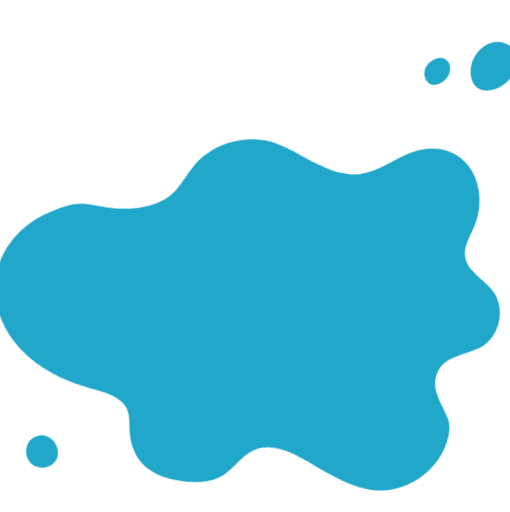
t = 0.00 s
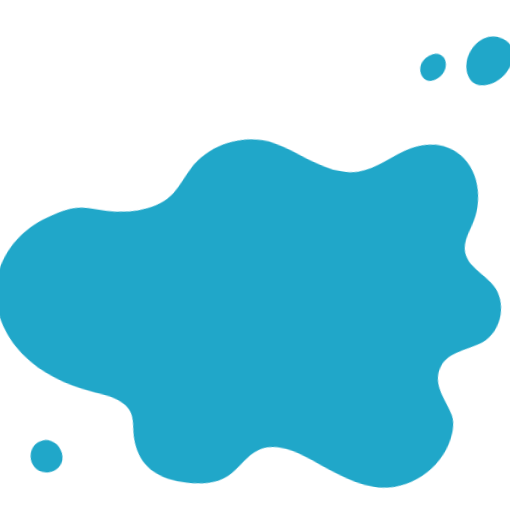
t = 0.38 s
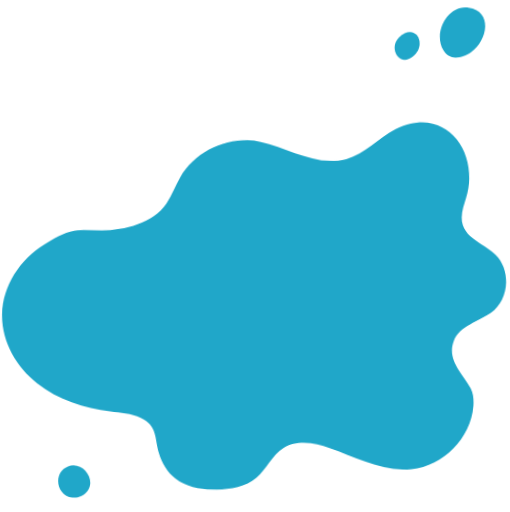
t = 1.13 s
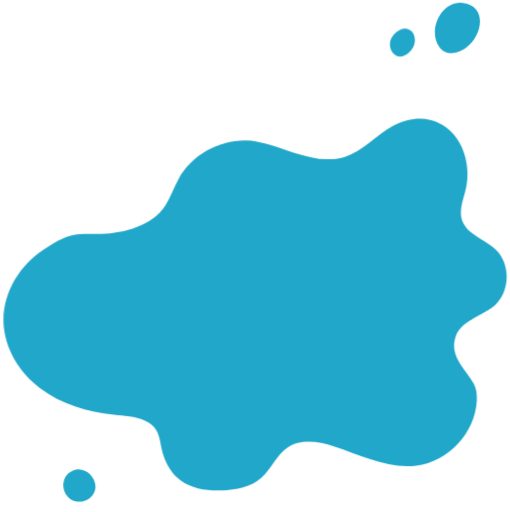
t = 1.50 s
t = 1.88 s: frame unchanged from t = 1.13 s, image omitted
t = 2.63 s: frame unchanged from t = 0.38 s, image omitted

The animated SVG that drew these frames (rendered in a browser with its animation timeline set to each time). Animation: 1 SMIL element (animateMotion=1), 1 CSS @keyframes rule; one cycle of 3.00 s, repeats indefinitely.

<?xml version="1.0" encoding="utf-8"?>
<!-- Generator: Adobe Illustrator 23.0.4, SVG Export Plug-In . SVG Version: 6.00 Build 0)  -->
<svg version="1.1" xmlns="http://www.w3.org/2000/svg" xmlns:xlink="http://www.w3.org/1999/xlink" x="0px" y="0px"
	 viewBox="0 0 306.63 307.77" style="enable-background:new 0 0 306.63 307.77;" xml:space="preserve">
<style type="text/css">
	.st0{fill:#FFFFFF;}
	.st1{fill:#5DABC4;}
	.st2{fill:#80D2E0;}
	.st3{fill:#F2616E;}
	.st4{opacity:0.21;fill:#C63449;}
	.st5{opacity:0.44;fill:#C63449;}
	.st6{fill:#E3EEB6;}
	.st7{fill:#4E7F62;}
	.st8{fill:#FB8593;}
	.st9{fill:#5E1214;}
	.st10{fill:#852222;}
	.st11{fill:#FFB459;}
	.st12{fill:#FFE171;}
	.st13{fill:#FFFFFB;}
	.st14{fill:#BAEABA;}
	.st15{fill:#FFAC36;}
	.st16{fill:#FFF595;}
	.st17{fill:#FD9230;}
	.st18{fill:#FF722A;}
	.st19{opacity:0.63;fill:#FFFFFB;}
	.st20{fill:#3A7D8E;}
	.st21{opacity:0.23;fill:#FFFFFB;}
	.st22{fill:#7FBD4F;}
	.st23{fill:#A9DC5D;}
	.st24{fill:#FFF1B0;}
	.st25{fill:#63573C;}
	.st26{fill:#DBC99B;}
	.st27{fill:#E9EBE1;}
	.st28{opacity:0.49;fill:#7F7F7F;}
	.st29{fill:#46633C;}
	.st30{fill:#E35272;}
	.st31{fill:#439C84;}
	.st32{fill:#326260;}
	.st33{fill:#2E3C47;}
	.st34{fill:#6EC2A5;}
	.st35{fill:#FF6B79;}
	.st36{fill:#FFE66B;}
	.st37{fill:#E39246;}
	.st38{fill:#F5E7DA;}
	.st39{fill:#20A7C9;
  animation: morphing 3s ease-in-out infinite;
    transform-origin: 50% 50%;}
	.st40{fill:#A5B7C6;}
  #ball{

  }
  @keyframes morphing {
   0%{
              transform : rotate(10deg);
        }
    50%{
      transform : rotate(0deg);
    }
    100% {

      transform : rotate(10deg);
    }
}
</style>
<g id="background">
	<rect x="1559.51" class="st0" width="500" height="500"/>
</g>
<g id="Objects">
	<path class="st1" d="M1911.6,112.34c-14.93,4.39-35.12-2.47-49.27-2.16c-13.09,0.29-26.5,4.7-35.56,14.15
		c-4.26,4.43-7.44,9.84-9.58,15.6c-4.83,13.01-3.84,28.81,5.18,39.35c11.27,13.17,30.61,14.69,47.09,20.06
		c12.21,3.97,23.57,10.52,33.12,19.09c4.56,4.09,8.79,8.69,14.2,11.56c7.55,4,16.81,4.14,24.89,1.35
		c8.08-2.8,15.02-8.32,20.47-14.91c8.23-9.96,13.52-22.58,23.84-30.35c5.94-4.47,13.63-7.48,16.8-14.19
		c1.17-2.48,1.59-5.27,1.52-8.01c-0.31-12.17-9.52-21.93-16.64-31.82c-6.17-8.58-11.07-18.08-14.49-28.08
		c-3.23-9.44-5.5-19.92-12.96-26.55c-12.04-10.7-21.03,6.05-26.24,14.68c-3.64,6.04-8.35,11.43-13.84,15.86
		C1917.58,110.03,1914.7,111.43,1911.6,112.34z"/>
	<path class="st2" d="M2001.82,130.12c-3.14-1.92-6.16-3.88-7.33-7.25c-1.2-3.47,0.07-7.24,1.06-10.77
		c5.11-18.16-9.29-36.08-28.07-26.12c-6.68,3.54-11.75,10.03-19.01,12.13c-11.49,3.32-22.66-3.82-33.57-5.95
		c-11.98-2.34-25.12,3.78-31.05,14.44c-1.89,3.41-3.1,7.18-5.2,10.47c-5.01,7.84-16.08,10.72-24.95,11.04
		c-3.59,0.13-7.23-0.34-10.76,0.35c-4.27,0.83-8.02,3.28-11.64,5.67c-9.39,6.2-15.96,16.53-15.77,28.12
		c0.16,10.29,6.13,19.95,14.36,26.13c8.23,6.18,18.48,9.2,28.71,10.29c4.03,0.43,8.19,0.6,11.9,2.24c6.7,2.95,5.59,7.81,7.42,13.54
		c1.23,3.86,3.48,7.46,6.74,9.87c4.52,3.34,10.46,4.07,16.07,3.88c5.52-0.19,11.33-1.3,15.46-4.97c3.91-3.48,5.9-8.9,10.27-11.78
		c5.2-3.44,12.12-2.27,18.05-0.36c10.57,3.41,21.11,8.86,32.14,7.51c12.38-1.52,22.86-12.71,23.57-25.17
		c0.13-2.37-0.07-4.84-1.23-6.91c-3.23-5.8-9.69-10.64-6.98-18.36c2.04-5.81,9.74-7.92,14.27-11.3c6.97-5.19,7.57-16.94,1.16-22.81
		C2005.8,132.5,2003.78,131.32,2001.82,130.12z"/>
	<g>

			<text transform="matrix(1 0 0 1 1881.1932 136.9844)" class="st0" style="font-family:'AntipastoPro-DemiBold'; font-size:23.7508px;">SUMMER</text>
		<text transform="matrix(1 0 0 1 1880.9247 174.6895)" class="st0" style="font-family:'Launica'; font-size:43.6274px;">SALE</text>
	</g>
	<path class="st2" d="M1890.87,91.48c0.33,0.5,0.73,0.95,1.24,1.27c1.67,1.02,3.86,0.2,5.46-0.92c3.73-2.62,5.36-10.01-0.85-10.79
		C1891.55,80.39,1888.25,87.51,1890.87,91.48z"/>
	<path class="st2" d="M1883.49,93.2c3.67-3.09,0.4-8.4-3.4-4.61C1877.44,91.24,1880.29,95.91,1883.49,93.2z"/>
	<path class="st2" d="M1818.46,194.59c1.92,0.18,3.91-0.72,4.99-2.31c2.78-4.1-2.09-9.74-6.57-7.88
		C1811.91,186.46,1813.13,194.1,1818.46,194.59z"/>
	<g>
		<g>
			<path class="st3" d="M1812.95,212.27l41.19-61.28c2.77-4.12,8.82-4.12,11.59,0l41.19,61.28c0.7,1.04,0.36,2.44-0.73,3.06
				c-13.53,7.63-29.35,12.01-46.26,12.01c-16.91,0-32.74-4.38-46.26-12.01C1812.59,214.71,1812.25,213.3,1812.95,212.27z"/>
			<path class="st4" d="M1894.52,204.2l-33.6-49.99c-0.29-0.43-0.7-0.52-0.98-0.52c-0.29,0-0.69,0.09-0.98,0.52l-33.6,49.98
				c-0.58,0.87-0.22,2.05,0.75,2.45c10.6,4.35,22.13,6.63,33.84,6.63c11.71,0,23.22-2.27,33.83-6.62
				C1894.74,206.26,1895.1,205.07,1894.52,204.2z"/>
			<path class="st5" d="M1906.93,212.27l-41.19-61.28c-1-1.48-2.42-2.42-3.96-2.84l23.29,52.16c0.51,1.14-0.06,2.47-1.24,2.89
				c-14.63,5.2-30.97,6.81-47.63,3.92c-5.82-1.01-11.42-2.54-16.76-4.5l-6.49,9.65c-0.7,1.04-0.36,2.44,0.73,3.06
				c13.53,7.63,29.35,12.01,46.26,12.01c16.91,0,32.74-4.38,46.26-12.01C1907.29,214.71,1907.62,213.3,1906.93,212.27z"/>
			<path class="st6" d="M1902.95,206.36c-12.79,6.55-27.44,10.27-43.02,10.27s-30.23-3.72-43.02-10.27l-3.97,5.91
				c-0.7,1.04-0.36,2.44,0.73,3.06c13.53,7.63,29.35,12.01,46.26,12.01c16.91,0,32.74-4.38,46.26-12.01
				c1.09-0.61,1.42-2.02,0.73-3.06L1902.95,206.36z"/>
			<path class="st7" d="M1905.93,210.79c-13.47,7.53-29.2,11.86-46,11.86s-32.53-4.33-46-11.86l-0.99,1.48
				c-0.7,1.04-0.36,2.44,0.73,3.06c13.53,7.63,29.35,12.01,46.26,12.01c16.91,0,32.74-4.38,46.26-12.01
				c1.09-0.61,1.42-2.02,0.73-3.06L1905.93,210.79z"/>
		</g>
		<g>
			<path class="st8" d="M1860.41,169.28c-0.13-0.25-0.49-0.25-0.62,0c-0.9,1.78-3.22,6.98,0.31,6.98S1861.31,171.05,1860.41,169.28z
				"/>
			<path class="st9" d="M1860.38,169.26c-0.12-0.23-0.44-0.23-0.56,0c-0.81,1.6-2.89,6.27,0.28,6.27S1861.19,170.85,1860.38,169.26z
				"/>
			<path class="st10" d="M1860.1,170.51c0.01-0.12-0.07-0.14-0.13-0.04c-0.42,0.71-1.6,2.79-0.84,3.02
				C1859.89,173.72,1860.07,171.33,1860.1,170.51z"/>
		</g>
		<g>
			<path class="st8" d="M1860.41,198.28c-0.13-0.25-0.49-0.25-0.62,0c-0.9,1.78-3.22,6.98,0.31,6.98S1861.31,200.06,1860.41,198.28z
				"/>
			<path class="st9" d="M1860.38,198.26c-0.12-0.23-0.44-0.23-0.56,0c-0.81,1.6-2.89,6.27,0.28,6.27S1861.19,199.86,1860.38,198.26z
				"/>
			<path class="st10" d="M1860.1,199.51c0.01-0.12-0.07-0.14-0.13-0.04c-0.42,0.71-1.6,2.79-0.84,3.02
				C1859.89,202.72,1860.07,200.33,1860.1,199.51z"/>
		</g>
		<g>
			<path class="st8" d="M1853.79,181.25c-0.04-0.28-0.38-0.4-0.59-0.2c-1.42,1.4-5.29,5.58-1.95,6.71
				C1854.6,188.89,1854.07,183.22,1853.79,181.25z"/>
			<path class="st9" d="M1853.77,181.22c-0.04-0.25-0.34-0.36-0.53-0.18c-1.28,1.26-4.75,5.01-1.75,6.03
				C1854.49,188.09,1854.02,182.99,1853.77,181.22z"/>
			<path class="st10" d="M1853.1,182.31c0.04-0.11-0.02-0.16-0.11-0.08c-0.63,0.53-2.41,2.13-1.76,2.59
				C1851.87,185.29,1852.8,183.08,1853.1,182.31z"/>
		</g>
		<g>
			<path class="st8" d="M1845.51,194.91c-0.04-0.28-0.38-0.4-0.59-0.2c-1.42,1.4-5.29,5.58-1.95,6.71
				C1846.32,202.55,1845.79,196.88,1845.51,194.91z"/>
			<path class="st9" d="M1845.49,194.88c-0.04-0.25-0.34-0.36-0.53-0.18c-1.28,1.26-4.75,5.01-1.75,6.03
				C1846.21,201.75,1845.74,196.65,1845.49,194.88z"/>
			<path class="st10" d="M1844.82,195.97c0.04-0.11-0.02-0.16-0.11-0.08c-0.63,0.53-2.41,2.13-1.76,2.59
				C1843.59,198.95,1844.52,196.74,1844.82,195.97z"/>
		</g>
		<g>
			<path class="st8" d="M1866.99,181.1c-0.22-0.18-0.55-0.03-0.56,0.25c-0.09,1.99-0.09,7.68,3.13,6.25
				C1872.78,186.16,1868.54,182.36,1866.99,181.1z"/>
			<path class="st9" d="M1866.96,181.1c-0.2-0.16-0.5-0.03-0.51,0.23c-0.08,1.79-0.08,6.91,2.81,5.61
				C1872.16,185.64,1868.35,182.23,1866.96,181.1z"/>
			<path class="st10" d="M1867.21,182.35c-0.04-0.11-0.12-0.1-0.14,0.02c-0.1,0.82-0.32,3.2,0.47,3.1
				C1868.33,185.37,1867.52,183.12,1867.21,182.35z"/>
		</g>
		<g>
			<path class="st8" d="M1875.68,196.08c-0.22-0.18-0.55-0.03-0.56,0.25c-0.09,1.99-0.09,7.68,3.13,6.25
				C1881.46,201.14,1877.22,197.34,1875.68,196.08z"/>
			<path class="st9" d="M1875.64,196.08c-0.2-0.16-0.5-0.03-0.51,0.23c-0.08,1.79-0.08,6.91,2.81,5.61
				C1880.84,200.62,1877.03,197.21,1875.64,196.08z"/>
			<path class="st10" d="M1875.9,197.33c-0.04-0.11-0.12-0.1-0.14,0.02c-0.1,0.82-0.32,3.2,0.47,3.1
				C1877.02,200.35,1876.2,198.1,1875.9,197.33z"/>
		</g>
	</g>
	<g>

			<text transform="matrix(1 0 0 1 1913.0389 189.3174)" class="st0" style="font-family:'AntipastoPro-DemiBold'; font-size:13.4101px;">UP TO</text>

			<text transform="matrix(1 0 0 1 1914.3143 197.48)" class="st0" style="font-family:'AntipastoPro-DemiBold'; font-size:8.6655px;">50% OFF</text>
	</g>
	<g>
		<path class="st11" d="M1668.07,95.91c-0.36,7.48,2.08,15.75-1.94,22.07c-4.54,7.14-11.7,1.76-18.52,2.04
			c-7.72,0.31-15.66,2.32-22.11,6.7c-7.06,4.79-10.55,14.4-12.24,22.57c-3.71,17.9,0.94,37.42,9.7,53.19
			c11.5,20.71,35.53,32.36,57.51,20.71c2.84-1.51,5.52-3.32,8.47-4.61c11.24-4.91,24.41-0.07,36.13-0.89
			c13.98-0.99,27.07-0.97,39.55-8.49c17.42-10.5,26.45-35.9,14.31-53.28c-5.38-7.7-12.39-14.48-15.76-23.25
			c-4.73-12.34-1.47-26.59-5.92-39.03c-4.63-12.94-17.33-21.94-30.82-24.55c-17.05-3.31-50.61,1.95-57.36,21.27
			C1668.44,92.12,1668.16,93.99,1668.07,95.91z"/>
		<path class="st12" d="M1664.99,90.01c-13.92,0.52-27.87,5.02-38.63,13.86c-6.04,4.96-11.09,11.4-13.25,18.91
			c-3.56,12.36,1.11,25.59,7.19,36.93c12.53,23.37,31.46,43.27,54.17,56.96c3.37,2.03,6.86,3.94,10.62,5.11
			c5.19,1.6,10.71,1.72,16.14,1.83c6.96,0.14,14.02,0.26,20.77-1.44c6.34-1.6,12.18-4.76,17.69-8.28
			c16.52-10.55,31.17-25.18,37.89-43.59c6.73-18.41,4.22-40.88-9.41-54.97c-7.24-7.49-17-12.16-27.06-14.87
			c-11.78-3.17-23.58-3.27-35.58-4.42C1691.73,94.71,1679.1,89.48,1664.99,90.01z"/>
		<path class="st12" d="M1666.49,81.27c2.98-1.99,4.36-6.08,3.19-9.47c-0.2-0.59-0.48-1.16-0.87-1.64
			c-1.19-1.46-3.25-1.89-5.12-1.77C1649.66,69.3,1654.67,89.14,1666.49,81.27z"/>
		<g>
			<path class="st13" d="M1659.91,135.71l-36.24,9.31l24.88,76.97l0.01,0c0,0-0.01,0.01-0.01,0.01c0,0,13.57,5.59,26.67-6.85
				c0,0-0.01,0-0.01,0l0.01,0L1659.91,135.71z"/>
			<path class="st14" d="M1658.2,140.51l14.2,73.71c-1.24,1.08-2.52,2.03-3.84,2.85c-1.79,1.11-3.66,1.97-5.58,2.57
				c-0.38,0.12-0.76,0.23-1.14,0.33c-3.13,0.8-5.94,0.81-8.09,0.58l3.55-3.46l-7.05,1.81l-22.68-70.2
				c4.37,1.58,12.52,3.28,21.3-1.08c1.78-0.89,3.59-2.03,5.4-3.47C1655.59,143.09,1656.9,141.89,1658.2,140.51z"/>
			<path class="st15" d="M1662.11,160.76l0.05,0.25l2.22,11.51l3.69,19.14l4.35,22.55c-3.26,2.84-6.81,4.77-10.57,5.74
				c-1.45,0.37-2.99,0.63-4.45,0.78c-1.26,0.13-2.53,0.03-3.74-0.29c-1.21-0.31-2.37-0.84-3.4-1.56l-6.7-20.73l-6.01-18.62
				l-3.63-11.23l-0.1-0.3C1644.68,156.44,1660.05,160.19,1662.11,160.76z"/>
			<path class="st13" d="M1623.66,145.02c0,0,19.49,11.52,36.24-9.31C1659.91,135.71,1637.72,126.35,1623.66,145.02z"/>
			<path class="st14" d="M1642.65,145.98c-7.03,1.8-13.28-0.12-16.42-1.45c3.65-4.12,8.22-6.94,13.57-8.31
				c7.17-1.84,13.87-0.6,17.3,0.35C1652.64,141.52,1647.82,144.65,1642.65,145.98C1642.65,145.98,1642.65,145.98,1642.65,145.98z"/>
			<path class="st16" d="M1662.11,160.76l0.05,0.25c-12.71,12.8-26.17,8.13-28.24,7.3l-0.1-0.3
				C1644.68,156.44,1660.05,160.19,1662.11,160.76z"/>
			<path class="st17" d="M1664.37,172.52l3.69,19.14l4.35,22.55c-3.26,2.84-6.81,4.77-10.57,5.74c-1.45,0.37-2.99,0.63-4.45,0.78
				c-1.26,0.13-2.53,0.03-3.74-0.29c-1.21-0.31-2.37-0.84-3.4-1.56l-6.7-20.73l-6.01-18.62
				C1641.13,180.75,1652.98,183.51,1664.37,172.52z"/>
			<path class="st18" d="M1668.06,191.67l4.35,22.55c-3.26,2.84-6.81,4.77-10.57,5.74c-1.45,0.37-2.99,0.63-4.45,0.78
				c-0.58,0.06-1.15,0.07-1.72,0.04c-0.68-0.04-1.36-0.15-2.01-0.32c-0.41-0.11-0.81-0.24-1.21-0.39c-0.77-0.3-1.5-0.69-2.19-1.17
				l-6.7-20.73c1.76,0.47,4.38,0.93,7.51,0.79c1.05-0.04,2.17-0.16,3.33-0.37C1658.57,197.83,1663.33,195.89,1668.06,191.67z"/>
			<path class="st19" d="M1654.28,144.14l14.28,72.92c-1.79,1.11-3.66,1.97-5.58,2.57l-14.11-72.02
				C1650.66,146.72,1652.47,145.58,1654.28,144.14z"/>
			<path class="st20" d="M1666.86,108.87l-16.9,12.33l0.71,12.34l0.11,1.88l0.38,6.52l3.25,56.63l1.27,22.19
				c-0.68-0.04-1.36-0.15-2.01-0.32c-0.41-0.11-0.81-0.24-1.21-0.39c-0.34-3.99-0.84-11.68-1.38-21.11
				c-0.97-16.57-2.11-38.51-2.95-55.12c-0.15-3.06-0.3-5.93-0.43-8.55c-0.03-0.65-0.06-1.29-0.1-1.91
				c-0.42-8.32-0.68-13.72-0.68-13.72l18.26-12.85L1666.86,108.87z"/>
			<path class="st21" d="M1651.06,198.95c0.54,9.43,1.04,17.12,1.38,21.11c0.4,0.16,0.8,0.29,1.21,0.39
				c0.66,0.17,1.33,0.28,2.01,0.32l-1.27-22.19l-3.25-56.63c-0.99,0.72-2.01,1.34-3.04,1.89
				C1648.95,160.44,1650.09,182.38,1651.06,198.95z"/>
		</g>
		<path class="st12" d="M1675.81,229.15c-5.89,3.54-7,10.67,0.52,9.85c2.02-0.22,4.14-1,6.13-1.96c2.65-1.28,5.35-3.11,6.3-5.22
			C1692.2,224.12,1682.43,225.17,1675.81,229.15z"/>
		<g>
			<g>

					<text transform="matrix(1 0 0 1 1678.8251 137.7612)" class="st0" style="font-family:'AntipastoPro-DemiBold'; font-size:20.2554px;">SUMMER</text>
				<text transform="matrix(1 0 0 1 1678.5966 169.9175)" class="st0" style="font-family:'Launica'; font-size:37.2068px;">SALE</text>
			</g>
			<g>

					<text transform="matrix(1 0 0 1 1692.6576 189.2314)" class="st0" style="font-family:'AntipastoPro-DemiBold'; font-size:18.9613px;">UP TO</text>

					<text transform="matrix(1 0 0 1 1694.4628 200.7725)" class="st0" style="font-family:'AntipastoPro-DemiBold'; font-size:12.2526px;">50% OFF</text>
			</g>
		</g>
	</g>
	<g>
		<path class="st22" d="M1617.56,397.12c2.87,12.67,10.8,23.13,22.87,29.26c11.96,6.07,26.25,6.91,39.2,3.41
			c15.93-4.3,29.86-14.76,46.1-17.7c11.31-2.05,23.65-0.46,33.68-6.07c5.63-3.15,9.88-8.27,13.75-13.43
			c2.71-3.62,5.33-7.37,6.95-11.58c4.4-11.41,0.76-24.69-6.42-34.59c-5.54-7.64-12.94-13.64-20.61-19.03
			c-6.53-4.59-9.8-11.43-15.89-16.71c-12.8-11.11-29.93-16.62-46.79-16.05c-22.23,0.75-38.83,11.92-54.51,26.55
			c-5.81,5.42-8.84,14.83-11.45,22.11c-5.65,15.76-9.74,32.54-7.69,49.15C1616.94,394.03,1617.21,395.59,1617.56,397.12z"/>
		<path class="st23" d="M1787.83,358.43c2.58-11.37,1.51-23.77-2.21-34.63c-5.94-17.35-24.87-32.26-42.01-31.67
			c-9.21,0.32-18.32,3.6-25.92,9.33c-4.89,3.69-9.16,8.37-14.31,11.6c-24.47,15.36-64.41-7.82-84.51,16.69
			c-9.46,11.54-11.12,32.33-6.11,45.7c3.01,8.04,8.08,15.2,13.95,21.46c3.82,4.07,8.08,7.85,13.14,10.21
			c7.73,3.6,16.59,3.57,24.92,5.41c14.88,3.3,28.4,12.29,44,12.26c13.26-0.02,26.63-5.76,35.2-16c4.91-5.87,8.56-13.34,15.02-17.75
			c3.31-2.26,7.01-2.49,10.33-4.76c3.55-2.43,6.75-5.41,9.46-8.75C1783.31,371.94,1786.25,365.37,1787.83,358.43z"/>
		<path class="st23" d="M1711.97,283.6c-0.18,2.11,0.58,4.68,2.07,6.03c2.04,1.84,4.78,2.71,7.41,2.42
			c2.54-0.28,4.53-2.49,6.95-3.38c1.84-0.68,3.84-0.64,5.71-1.2c1.87-0.56,3.77-2.04,3.94-4.16c0.11-1.31-0.47-2.57-1.18-3.63
			c-2.01-2.99-5.2-4.9-8.54-5.48c-3.34-0.59-6.8,0.08-9.91,1.55C1715.33,277.21,1712.29,279.91,1711.97,283.6z"/>
		<g>
			<g>

					<text transform="matrix(1 0 0 1 1662.0682 344.2783)" class="st0" style="font-family:'AntipastoPro-DemiBold'; font-size:23.1954px;">SUMMER</text>
				<text transform="matrix(1 0 0 1 1661.807 381.1016)" class="st0" style="font-family:'Launica'; font-size:42.6072px;">SALE</text>
			</g>
			<g>

					<text transform="matrix(1 0 0 1 1690.1327 398.0342)" class="st0" style="font-family:'AntipastoPro-DemiBold'; font-size:15.0305px;">UP TO</text>

					<text transform="matrix(1 0 0 1 1691.5634 407.1816)" class="st0" style="font-family:'AntipastoPro-DemiBold'; font-size:9.7126px;">50% OFF</text>
			</g>
		</g>
		<g>
			<path class="st24" d="M1608.18,386.37c0,0,0.03-2.75,1.1-4.5l12.23-10.28c1.92-1.62,4.31-2.64,6.85-2.97
				c2.79-0.36,6.66-0.69,10.54-0.49c7.32,0.38,9.54-0.04,12.14,2.75c2.49,2.67,13.89,14.12,13.89,14.12l-15.01,25.12l-29.67,0.53
				l-10.37-16.03L1608.18,386.37z"/>
			<path class="st25" d="M1660.29,413.18c-4.69,8.9-13.8,14.28-23.54,14.28h-1.95c-7.64,0-14.92-3.41-20.01-9.37
				c-0.03-0.03-0.05-0.07-0.08-0.1c-1.39-1.63-2.55-3.21-3.5-4.79c-0.22-0.37-0.43-0.73-0.63-1.1c-0.11-0.21-0.23-0.43-0.34-0.64
				c-0.12-0.22-0.22-0.43-0.32-0.65c-0.07-0.14-0.14-0.29-0.21-0.44c-0.23-0.5-0.44-1-0.62-1.5c-0.09-0.22-0.17-0.43-0.24-0.65
				c-0.55-1.53-0.93-3.08-1.2-4.68c-0.03-0.17-0.06-0.35-0.09-0.53c-0.07-0.52-0.14-1.04-0.19-1.57c-0.02-0.11-0.03-0.22-0.03-0.33
				c-0.34-3.39-0.25-7.09-0.01-11.35c0.23-4.01,0.77-7.39,1.95-7.9c0,0-1.72,5.59,5.68,6.82l0.86,4.92l3-3.47
				c0,0,1.07,2.68,4.93,2.91c3.86,0.22,5.04-1.34,8.37,0.78c3.32,2.12,6.54,4.92,9.86,3.91c3.32-1,4.82-4.92,9.33-5.14
				c4.5-0.22,5.36,2.24,7.93-1.23c1.05-1.41,1.99-2.74,2.82-3.82c1.21-1.58,2.17-2.62,2.87-2.55
				C1664.93,384.99,1667.57,399.36,1660.29,413.18z"/>
			<path class="st26" d="M1629.47,369.72c-1.99,0.17-4.19,0.47-5.49,1.92c-0.78,0.86-1.07,2.23-0.32,3.12
				c0.53,0.62,1.4,0.84,2.19,1.09c4.77,1.52,8.9,5.42,13.92,5.09c2.47-0.17,4.72-1.37,6.82-2.62c1.61-0.95,3.36-2.23,3.43-4.03
				c0.14-3.61-4-4.34-6.79-4.4C1638.58,369.77,1634.15,369.32,1629.47,369.72z"/>
			<path class="st0" d="M1647.65,374.45c-0.05,1.31-1.19,2.28-2.37,3.04c-0.15,0.1-0.31,0.19-0.46,0.28
				c-1.34,0.8-2.77,1.58-4.29,1.94c-0.43,0.11-0.88,0.18-1.33,0.21c-0.62,0.04-1.24,0.01-1.83-0.1c-3.35-0.56-6.3-3.03-9.63-4.09
				c-0.64-0.2-1.33-0.38-1.76-0.86c-0.02-0.01-0.03-0.02-0.04-0.04c-0.62-0.73-0.37-1.86,0.26-2.57c1.07-1.19,2.88-1.44,4.52-1.58
				c3.4-0.28,6.65-0.03,9.99,0.09c0.44,0.02,0.89,0.03,1.34,0.04c0.49,0.01,1.04,0.05,1.58,0.13h0.01
				C1645.67,371.25,1647.74,372.12,1647.65,374.45z"/>
			<path class="st27" d="M1645.29,377.49c-0.15,0.1-0.31,0.19-0.46,0.28c-1.73,1.03-3.58,2.02-5.62,2.16
				c-4.13,0.27-7.53-2.94-11.46-4.19c-0.64-0.2-1.33-0.38-1.76-0.86c0.41-0.24,0.82-0.46,1.14-0.62c1.2-0.6,2.52-0.99,3.87-1.12
				c2.88-0.28,5.85,0.56,8.17,2.21c0.88,0.62,1.68,1.36,2.68,1.78C1642.93,377.57,1644.12,377.6,1645.29,377.49z"/>
			<path class="st28" d="M1660.29,413.18c-4.69,8.9-13.8,14.28-23.54,14.28h-1.95c-7.64,0-14.92-3.41-20.01-9.37
				c-0.03-0.03-0.05-0.07-0.08-0.1c-1.39-1.63-2.55-3.21-3.5-4.79c-0.22-0.37-0.43-0.73-0.63-1.1c-0.11-0.21-0.23-0.43-0.34-0.64
				c-0.12-0.22-0.22-0.43-0.32-0.65c-0.07-0.14-0.14-0.29-0.21-0.44c-0.23-0.5-0.44-1-0.62-1.5c-0.09-0.22-0.17-0.43-0.24-0.65
				c-0.55-1.53-0.93-3.08-1.2-4.68c-0.03-0.17-0.06-0.35-0.09-0.53c-0.07-0.52-0.14-1.04-0.19-1.57c-0.02-0.11-0.03-0.23-0.04-0.34
				c0,0,0,0.01,0.01,0.01c1.09,2.14,2.54,4.27,4.44,6.5c0.03,0.03,0.06,0.07,0.09,0.1c5.09,5.95,12.36,9.37,20.01,9.37h1.95
				c9.74,0,18.84-5.38,23.53-14.28c2.78-5.28,4.12-10.65,4.7-15.26c1.21-1.58,2.17-2.62,2.87-2.55
				C1664.93,384.99,1667.57,399.36,1660.29,413.18z"/>
			<path class="st29" d="M1658.85,360.98l-1.75,2.66l-9.89-2.7l-3.56,10.01h-0.01l-3.11,8.76c-0.43,0.11-0.88,0.18-1.33,0.21
				c-0.62,0.04-1.24,0.01-1.83-0.1l3.34-9.05l4.55-12.33L1658.85,360.98z"/>
		</g>
	</g>
	<g>
		<path class="st30" d="M1910.28,306.96c-9.13-2.92-17.63-7.74-26.97-9.94c-14.24-3.35-29.91-0.04-41.58,8.78
			c-11.68,8.82-19.14,22.98-19.82,37.59c-0.79,16.99,7.44,33.75,20.14,45.07c12.69,11.33,29.44,17.51,46.36,19.25
			c16.92,1.75,34.06-0.72,50.5-5.08c12.65-3.36,23.38-8.88,33.49-17.24c16.81-13.9,32.33-31.94,30.01-55.18
			c-1.02-10.21-7.91-20.04-18.48-21.76c-8.11-1.32-16.29,0.8-24.36,1.43c-7.7,0.59-15.42,1.1-23.15,0.96
			C1927.58,310.69,1918.72,309.66,1910.28,306.96z"/>
		<g>
			<path class="st31" d="M1829.26,405.19l12.76,6.16l14.13-7.81l-9.01,8.07l6.48,1.75l17.16-9.8l-10.81,10.93l8.19,1.61l17.43-14.36
				l-10.38,13.48l13.55-1.18l14.3-15.6l-5.45,12.42c0,0,17.86-3.53,24.5-17.85c0,0-8.74-8.49-20.89-11.33l5.28,8.49l-9.75-9.82
				l-12.51-0.1l6.59,10.36l-9.77-10.34l-14.73,3.06l14.96,11.91l-20.49-9.89l-12.15,6.01l11.38,6.32l1.91,1.06l-17.71-5.65
				L1829.26,405.19z"/>
			<path class="st32" d="M1842.02,411.36l14.13-7.81l-9.01,8.07l6.48,1.75l17.16-9.8l-10.81,10.93l8.19,1.61l17.43-14.36
				l-10.38,13.48l13.55-1.18l14.3-15.6l-5.45,12.42c0,0,17.86-3.53,24.5-17.85l-65.48,6.89l-15.34,11.1L1842.02,411.36z"/>
			<path class="st33" d="M1888.76,414.05l14.3-15.6l-5.45,12.42c0,0,17.86-3.53,24.5-17.85l-33.58,3.8l-2.94,4.93l-10.38,13.48
				L1888.76,414.05z"/>
			<polygon class="st33" points="1829.26,405.19 1842.02,411.36 1856.15,403.54 1865.16,399.75 1860.02,397.67 1861.92,398.74
				1844.22,393.08 			"/>
			<path class="st34" d="M1922.11,393.02c0,0-47.75,3.24-87.43,10.38C1834.68,403.39,1879.18,400.17,1922.11,393.02z"/>
		</g>
		<path class="st35" d="M1885.33,307.89c-8.32,1.54-16.85,1.83-25.19,3.31c-11.27,2-22.07,5.33-28.15,15.83
			c-5.92,10.23-7.01,23.76-1.75,34.45c3.82,7.75,9.85,15.13,17.16,19.73c9.37,5.9,19.65,10.35,30.37,13.15
			c11.66,3.05,24.12,4.27,34.39,10.58c5.38,3.3,9.9,7.86,15.25,11.21c11.43,7.15,26.82,7.99,38.44,1.16
			c11.62-6.83,18.45-21.43,15.23-34.52c-2.03-8.24-7.48-15.19-10.52-23.11c-2.6-6.78-3.38-14.25-2.23-21.42
			c1.19-7.39,4.32-14.37,5.09-21.84c0.65-6.25-1.59-14.22-5.05-19.49c-7.06-10.72-19.94-14.54-32.08-12.63
			c-9.17,1.44-18.2,6.05-25.85,11.16c-3.64,2.43-6.44,5.65-10.47,7.71c-4.14,2.11-8.62,3.49-13.16,4.42
			C1886.32,307.7,1885.83,307.8,1885.33,307.89z"/>
		<path class="st30" d="M1859.68,287c-1.21,0.68-2.41,1.64-2.72,2.99c-0.33,1.47,0.56,3.02,1.84,3.81c1.28,0.79,2.87,0.93,4.37,0.78
			c1.5-0.15,2.96-0.56,4.44-0.8c1.93-0.31,3.91-0.31,5.85-0.02c1.38,0.21,2.89,0.55,4.12-0.11c1.3-0.71,1.82-2.42,1.44-3.84
			c-0.39-1.42-1.52-2.55-2.81-3.26C1871.45,283.95,1864.3,284.39,1859.68,287z"/>
		<path class="st35" d="M1913.3,414.71c1.71,3.04,4.2,5.78,7.44,7.05c0.52,0.2,1.13,0.36,1.6,0.08c0.39-0.24,0.58-0.71,0.66-1.16
			c0.27-1.51-0.31-3.05-1.05-4.39c-1.03-1.87-2.4-3.55-4.02-4.93c-1.14-0.98-2.47-1.83-3.96-1.98c-0.4-0.04-0.81-0.03-1.17,0.16
			C1911.51,410.2,1912.79,413.81,1913.3,414.71z"/>
		<path class="st35" d="M1906.99,416.86c1.11,1.96,2.72,3.74,4.81,4.56c0.33,0.13,0.73,0.23,1.04,0.05
			c0.25-0.15,0.37-0.46,0.42-0.75c0.17-0.98-0.2-1.97-0.68-2.84c-0.67-1.21-1.55-2.29-2.6-3.19c-0.74-0.63-1.6-1.18-2.56-1.28
			c-0.26-0.03-0.53-0.02-0.76,0.1C1905.84,413.94,1906.66,416.27,1906.99,416.86z"/>
		<g>
			<g>
				<path class="st0" d="M1909.52,389.03c-0.09,0.28-0.2,0.57-0.33,0.87c-0.45,1.01-1.15,2.01-2.22,2.96
					c-0.32,0.29-0.65,0.57-1.03,0.84c-0.03,0.01-0.05,0.04-0.08,0.05c-0.61,0.46-1.34,0.89-2.15,1.31
					c-0.01,0.01-0.04,0.01-0.05,0.03c0,0-0.03-0.03-0.09-0.09c-0.22-0.23-0.76-0.82-1.34-1.67c-0.18-0.27-0.36-0.56-0.54-0.88
					c-0.08-0.15-0.17-0.31-0.23-0.46c-0.37-0.74-0.66-1.58-0.79-2.48c-0.2-1.38-0.01-2.92,0.94-4.47c0.65-1.07,1.66-2.15,3.13-3.2
					c0.65-0.46,1.39-0.9,2.23-1.35c0.15-0.08,0.31-0.15,0.46-0.23c0,0,0.71,0.88,1.36,2.28c0.36,0.75,0.69,1.66,0.88,2.65
					C1909.91,386.36,1909.93,387.69,1909.52,389.03z"/>
				<path class="st36" d="M1906.98,392.85c-0.32,0.29-0.65,0.57-1.03,0.84c-0.03,0.01-0.05,0.04-0.08,0.05
					c-0.61,0.46-1.34,0.89-2.15,1.31c-0.01,0.01-0.04,0.01-0.05,0.03c0,0-0.03-0.03-0.09-0.09c-0.22-0.23-0.76-0.82-1.34-1.67
					c-0.18-0.27-0.36-0.56-0.54-0.88c-0.08-0.15-0.17-0.31-0.23-0.46c0.59-1.82,1.9-3.03,3.24-2.83c0.78,0.11,1.41,0.69,1.81,1.54
					C1906.8,391.29,1906.96,392.04,1906.98,392.85z"/>
				<path class="st37" d="M1905.87,393.74c-0.61,0.46-1.34,0.89-2.15,1.31c-0.01,0.01-0.04,0.01-0.05,0.03c0,0-0.03-0.03-0.09-0.09
					c-0.22-0.23-0.76-0.82-1.34-1.67c0-0.04,0-0.08,0.01-0.11c0.22-1.53,1.22-2.64,2.22-2.48c0.48,0.08,0.88,0.42,1.13,0.94
					C1905.88,392.21,1905.98,392.95,1905.87,393.74z"/>
			</g>
			<path class="st38" d="M1909.52,389.03c-0.09,0.28-0.2,0.57-0.33,0.87c-0.45,1.01-1.15,2.01-2.22,2.96
				c-0.32,0.29-0.65,0.57-1.03,0.84c-0.03,0.01-0.05,0.04-0.08,0.05c-0.61,0.46-1.34,0.89-2.15,1.31c0.11-0.29,0.39-1.04,0.9-1.94
				c0.15-0.28,0.34-0.57,0.55-0.88c0.1-0.14,0.19-0.28,0.31-0.41c0.04-0.05,0.09-0.11,0.13-0.17c0.27-0.34,0.57-0.68,0.92-0.97
				c0.25-0.25,0.54-0.47,0.83-0.68C1907.97,389.57,1908.7,389.23,1909.52,389.03z"/>
			<g>
				<path class="st0" d="M1918.75,394.53c0,0-0.64,0.93-1.78,1.96c-0.62,0.56-1.39,1.13-2.29,1.61c-0.92,0.47-1.97,0.83-3.15,0.92
					c-0.48,0.03-0.98,0.03-1.5-0.05c-1.1-0.13-2.27-0.51-3.48-1.27c-0.37-0.22-0.73-0.46-1.1-0.74c-0.03-0.03-0.05-0.04-0.08-0.06
					c-0.57-0.42-1.15-0.94-1.75-1.55c-0.05-0.05-0.11-0.1-0.17-0.17c0,0,0.01-0.04,0.06-0.11c0.15-0.28,0.56-0.97,1.21-1.76
					c0.2-0.25,0.43-0.51,0.69-0.76c0.13-0.13,0.24-0.26,0.38-0.36c0.6-0.56,1.31-1.08,2.15-1.47c1.25-0.6,2.79-0.85,4.55-0.38
					c1.21,0.32,2.54,0.97,3.96,2.08c0.62,0.5,1.26,1.07,1.94,1.76C1918.52,394.27,1918.63,394.4,1918.75,394.53z"/>
				<path class="st36" d="M1908.89,396.21c-0.51,0.64-1.34,1.16-2.34,1.48c-0.37-0.22-0.73-0.46-1.1-0.74
					c-0.03-0.03-0.05-0.04-0.08-0.06c-0.57-0.42-1.15-0.94-1.75-1.55c-0.05-0.05-0.11-0.1-0.17-0.17c0,0,0.01-0.04,0.06-0.11
					c0.15-0.28,0.56-0.97,1.21-1.76c0.2-0.25,0.43-0.51,0.69-0.76c0.13-0.13,0.24-0.26,0.38-0.36c1.91,0.04,3.44,0.94,3.63,2.29
					C1909.52,395.08,1909.32,395.68,1908.89,396.21z"/>
				<path class="st37" d="M1907.87,394.68c0.05,0.33-0.04,0.66-0.24,0.97c-0.39,0.61-1.24,1.1-2.25,1.24
					c-0.57-0.42-1.15-0.94-1.75-1.55c-0.05-0.05-0.11-0.1-0.17-0.17c0,0,0.01-0.04,0.06-0.11c0.15-0.28,0.56-0.97,1.21-1.76
					c0.04-0.01,0.08-0.03,0.11-0.03C1906.38,393.04,1907.73,393.69,1907.87,394.68z"/>
			</g>
			<path class="st38" d="M1911.52,399.01c-0.48,0.03-0.98,0.03-1.5-0.05c-1.1-0.13-2.27-0.51-3.48-1.27
				c-0.37-0.22-0.73-0.46-1.1-0.74c-0.03-0.03-0.05-0.04-0.08-0.06c-0.57-0.42-1.15-0.94-1.75-1.55c0.27-0.04,0.55-0.05,0.85-0.08
				c0.17,0,0.34-0.01,0.51-0.01c0.83,0,1.71,0.1,2.57,0.38c0.03,0.01,0.04,0.01,0.06,0.03c0.43,0.13,0.85,0.31,1.26,0.56
				c0.85,0.47,1.64,1.18,2.29,2.2C1911.29,398.61,1911.42,398.8,1911.52,399.01z"/>
			<g>
				<path class="st0" d="M1911,406.04c-0.22,0.76-0.5,1.58-0.87,2.46c-0.08,0.15-0.15,0.31-0.22,0.46c0,0-1.11-0.23-2.5-0.9
					c-0.75-0.36-1.58-0.85-2.36-1.5c-1.06-0.89-2.03-2.1-2.51-3.71c-0.03-0.09-0.05-0.17-0.08-0.25c-0.29-1.07-0.38-2.29-0.15-3.69
					c0.06-0.43,0.14-0.85,0.27-1.3c0.01-0.04,0.03-0.06,0.04-0.09c0.18-0.76,0.48-1.57,0.85-2.43c0,0,0,0,0.01,0
					c0.03,0,0.06,0,0.11,0.01c0.32,0.04,1.11,0.15,2.09,0.45c0.32,0.1,0.64,0.22,0.98,0.34c0.15,0.08,0.32,0.14,0.46,0.22
					c0.75,0.34,1.52,0.8,2.18,1.43c1.03,0.94,1.86,2.25,2.1,4.06C1911.59,402.82,1911.5,404.3,1911,406.04z"/>
				<path class="st36" d="M1906.42,400.32c-0.75,0.46-1.75,0.34-2.69-0.23c-0.5-0.28-0.98-0.69-1.4-1.2
					c0.06-0.43,0.14-0.85,0.27-1.3c0.01-0.04,0.03-0.06,0.04-0.09c0.18-0.76,0.48-1.57,0.85-2.43c0,0,0,0,0.01,0
					c0.03,0,0.06,0,0.11,0.01c0.32,0.04,1.11,0.15,2.09,0.45c0.32,0.1,0.64,0.22,0.98,0.34c0.15,0.08,0.32,0.14,0.46,0.22
					C1907.84,397.88,1907.59,399.65,1906.42,400.32z"/>
				<path class="st37" d="M1905.63,398.96c-0.5,0.29-1.13,0.22-1.73-0.15c-0.47-0.28-0.92-0.73-1.26-1.3
					c0.18-0.76,0.48-1.57,0.85-2.43c0,0,0,0,0.01,0c0.03,0,0.06,0,0.11,0.01c0.32,0.04,1.11,0.15,2.09,0.45
					c0.03,0.04,0.05,0.06,0.06,0.1C1906.57,396.96,1906.49,398.45,1905.63,398.96z"/>
			</g>
			<path class="st38" d="M1903.92,398.12c-0.01,0.17,0,0.34-0.01,0.51c0,0.06,0,0.11-0.01,0.18c-0.01,0.42-0.06,0.85-0.17,1.29
				c-0.06,0.37-0.17,0.74-0.31,1.1c-0.2,0.57-0.48,1.13-0.87,1.66c-0.03-0.09-0.05-0.17-0.08-0.25c-0.29-1.07-0.38-2.29-0.15-3.69
				c0.06-0.43,0.14-0.85,0.27-1.3c0.01-0.04,0.03-0.06,0.04-0.09c0.18-0.76,0.48-1.57,0.85-2.43c0,0,0,0,0.01,0
				c0.09,0.36,0.27,1.08,0.36,2.01C1903.89,397.41,1903.91,397.75,1903.92,398.12z"/>
			<g>
				<path class="st0" d="M1903.6,395.32c0,0,0,0.04,0,0.13v0.08c-0.01,0.36-0.05,1.11-0.24,2.05c-0.05,0.31-0.14,0.65-0.24,0.99
					c-0.05,0.17-0.09,0.33-0.15,0.48c-0.27,0.79-0.65,1.59-1.2,2.32c-0.83,1.12-2.05,2.08-3.82,2.51c-1.22,0.29-2.7,0.34-4.48,0.05
					c-0.78-0.14-1.62-0.34-2.52-0.62c-0.17-0.05-0.33-0.1-0.5-0.17c0,0,0.11-1.12,0.65-2.57c0.28-0.78,0.69-1.66,1.25-2.5
					c0.34-0.5,0.74-0.98,1.2-1.41c0.68-0.65,1.49-1.2,2.48-1.57c1.02-0.41,2.23-0.62,3.66-0.54c0.43,0.03,0.87,0.05,1.32,0.14
					c0.03,0,0.06,0,0.09,0.01C1901.87,394.81,1902.7,395.03,1903.6,395.32z"/>
				<path class="st36" d="M1903.6,395.32c0,0,0,0.04,0,0.13v0.08c-0.01,0.36-0.05,1.11-0.24,2.05c-0.05,0.31-0.14,0.65-0.24,0.99
					c-0.05,0.17-0.09,0.33-0.15,0.48c-1.71,0.88-3.49,0.82-4.29-0.28c-0.17-0.22-0.28-0.47-0.34-0.74
					c-0.24-1.04,0.28-2.37,1.35-3.48c0.43,0.03,0.87,0.05,1.32,0.14c0.03,0,0.06,0,0.09,0.01
					C1901.87,394.81,1902.7,395.03,1903.6,395.32z"/>
				<path class="st37" d="M1903.6,395.32c0,0,0,0.04,0,0.13v0.08c-0.01,0.36-0.05,1.11-0.24,2.05c-0.03,0.03-0.05,0.05-0.09,0.06
					c-1.22,0.93-2.73,1.01-3.32,0.2c-0.03-0.04-0.05-0.09-0.09-0.13c-0.46-0.84,0.06-2.14,1.24-3.01
					C1901.87,394.81,1902.7,395.03,1903.6,395.32z"/>
			</g>
			<path class="st38" d="M1903.6,395.32c0,0,0,0.04,0,0.13v0.08c-0.27,0.23-0.61,0.52-1.03,0.82c-0.27,0.18-0.55,0.37-0.87,0.55
				c-0.15,0.09-0.31,0.18-0.46,0.24c-0.43,0.23-0.89,0.43-1.39,0.59c-0.34,0.11-0.7,0.2-1.07,0.27c-0.15,0.03-0.31,0.05-0.46,0.05
				c-1.25,0.14-2.62-0.08-4.04-0.89c-0.25-0.14-0.5-0.31-0.75-0.48c0.68-0.65,1.49-1.2,2.48-1.57c1.02-0.41,2.23-0.62,3.66-0.54
				c0.43,0.03,0.87,0.05,1.32,0.14c0.03,0,0.06,0,0.09,0.01C1901.87,394.81,1902.7,395.03,1903.6,395.32z"/>
			<g>
				<path class="st0" d="M1899.79,388.73c0.9,0.63,1.75,1.52,2.47,2.75c0.23,0.37,0.44,0.75,0.62,1.18
					c0.01,0.03,0.03,0.06,0.04,0.08c0.34,0.7,0.62,1.51,0.88,2.42c0,0-0.03,0.02-0.1,0.07c-0.27,0.17-0.95,0.59-1.9,0.99
					c-0.3,0.12-0.62,0.24-0.97,0.35c-0.16,0.05-0.33,0.1-0.49,0.14c-0.8,0.22-1.68,0.34-2.59,0.29c-1.39-0.07-2.86-0.55-4.2-1.79
					c-0.92-0.85-1.79-2.04-2.53-3.69c-0.32-0.73-0.62-1.54-0.89-2.45c-0.05-0.16-0.09-0.33-0.14-0.49c0,0,1-0.53,2.5-0.89
					c0.81-0.2,1.76-0.35,2.77-0.35C1896.73,387.35,1898.34,387.69,1899.79,388.73z"/>
				<path class="st36" d="M1902.26,391.48c0.23,0.37,0.44,0.75,0.62,1.18c0.01,0.03,0.03,0.06,0.04,0.08
					c0.34,0.7,0.62,1.51,0.88,2.42c0,0-0.03,0.02-0.1,0.07c-0.27,0.17-0.95,0.59-1.9,0.99c-0.3,0.12-0.62,0.24-0.97,0.35
					c-0.16,0.05-0.33,0.1-0.49,0.14c-1.67-0.93-2.61-2.45-2.15-3.72C1898.64,391.71,1900.36,391.13,1902.26,391.48z"/>
				<path class="st37" d="M1902.92,392.74c0.34,0.7,0.62,1.51,0.88,2.42c0,0-0.03,0.02-0.1,0.07c-0.27,0.17-0.95,0.59-1.9,0.99
					c-0.04-0.01-0.07-0.01-0.11-0.03c-1.46-0.51-2.35-1.71-2.01-2.66C1900.03,392.57,1901.48,392.22,1902.92,392.74z"/>
			</g>
		</g>
		<g>
			<g>
				<path class="st0" d="M1881.62,303.46c-0.06,0.18-0.13,0.36-0.21,0.54c-0.28,0.63-0.72,1.26-1.39,1.85
					c-0.2,0.18-0.41,0.36-0.65,0.53c-0.02,0.01-0.03,0.02-0.05,0.03c-0.38,0.29-0.84,0.56-1.35,0.82c-0.01,0.01-0.02,0.01-0.03,0.02
					c0,0-0.02-0.02-0.06-0.06c-0.14-0.14-0.48-0.51-0.84-1.04c-0.11-0.17-0.22-0.35-0.33-0.55c-0.05-0.1-0.1-0.19-0.14-0.29
					c-0.23-0.46-0.41-0.99-0.49-1.55c-0.13-0.86-0.01-1.82,0.59-2.8c0.41-0.67,1.04-1.35,1.96-2c0.41-0.29,0.87-0.57,1.39-0.84
					c0.1-0.05,0.19-0.1,0.29-0.14c0,0,0.45,0.55,0.85,1.43c0.22,0.47,0.43,1.04,0.55,1.66
					C1881.86,301.79,1881.88,302.62,1881.62,303.46z"/>
				<path class="st36" d="M1880.03,305.85c-0.2,0.18-0.41,0.36-0.65,0.53c-0.02,0.01-0.03,0.02-0.05,0.03
					c-0.38,0.29-0.84,0.56-1.35,0.82c-0.01,0.01-0.02,0.01-0.03,0.02c0,0-0.02-0.02-0.06-0.06c-0.14-0.14-0.48-0.51-0.84-1.04
					c-0.11-0.17-0.22-0.35-0.33-0.55c-0.05-0.1-0.1-0.19-0.14-0.29c0.37-1.14,1.19-1.9,2.02-1.77c0.49,0.07,0.88,0.43,1.13,0.96
					C1879.92,304.88,1880.02,305.35,1880.03,305.85z"/>
				<path class="st37" d="M1879.34,306.41c-0.38,0.29-0.84,0.56-1.35,0.82c-0.01,0.01-0.02,0.01-0.03,0.02c0,0-0.02-0.02-0.06-0.06
					c-0.14-0.14-0.48-0.51-0.84-1.04c0-0.02,0-0.05,0.01-0.07c0.14-0.96,0.77-1.65,1.39-1.55c0.3,0.05,0.55,0.26,0.71,0.59
					C1879.34,305.45,1879.41,305.91,1879.34,306.41z"/>
			</g>
			<path class="st38" d="M1881.62,303.46c-0.06,0.18-0.13,0.36-0.21,0.54c-0.28,0.63-0.72,1.26-1.39,1.85
				c-0.2,0.18-0.41,0.36-0.65,0.53c-0.02,0.01-0.03,0.02-0.05,0.03c-0.38,0.29-0.84,0.56-1.35,0.82c0.07-0.18,0.25-0.65,0.57-1.21
				c0.1-0.18,0.22-0.36,0.34-0.55c0.06-0.09,0.12-0.18,0.19-0.26c0.02-0.03,0.06-0.07,0.08-0.1c0.17-0.22,0.36-0.42,0.57-0.61
				c0.16-0.16,0.33-0.29,0.52-0.42C1880.65,303.8,1881.1,303.59,1881.62,303.46z"/>
			<g>
				<path class="st0" d="M1887.39,306.9c0,0-0.4,0.58-1.12,1.23c-0.39,0.35-0.87,0.71-1.43,1c-0.57,0.29-1.24,0.52-1.97,0.57
					c-0.3,0.02-0.61,0.02-0.94-0.03c-0.69-0.08-1.42-0.32-2.18-0.8c-0.23-0.14-0.45-0.29-0.69-0.46c-0.02-0.02-0.03-0.02-0.05-0.04
					c-0.36-0.26-0.72-0.59-1.09-0.97c-0.03-0.03-0.07-0.06-0.1-0.1c0,0,0.01-0.02,0.04-0.07c0.1-0.18,0.35-0.61,0.76-1.1
					c0.13-0.16,0.27-0.32,0.43-0.48c0.08-0.08,0.15-0.16,0.24-0.22c0.37-0.35,0.82-0.68,1.35-0.92c0.78-0.37,1.75-0.53,2.85-0.24
					c0.76,0.2,1.59,0.61,2.48,1.3c0.39,0.31,0.79,0.67,1.21,1.1C1887.25,306.74,1887.32,306.82,1887.39,306.9z"/>
				<path class="st36" d="M1881.22,307.95c-0.32,0.4-0.84,0.73-1.47,0.92c-0.23-0.14-0.45-0.29-0.69-0.46
					c-0.02-0.02-0.03-0.02-0.05-0.04c-0.36-0.26-0.72-0.59-1.09-0.97c-0.03-0.03-0.07-0.06-0.1-0.1c0,0,0.01-0.02,0.04-0.07
					c0.1-0.18,0.35-0.61,0.76-1.1c0.13-0.16,0.27-0.32,0.43-0.48c0.08-0.08,0.15-0.16,0.24-0.22c1.2,0.02,2.15,0.59,2.27,1.43
					C1881.62,307.24,1881.49,307.62,1881.22,307.95z"/>
				<path class="st37" d="M1880.59,307c0.03,0.21-0.02,0.41-0.15,0.61c-0.25,0.38-0.77,0.69-1.41,0.77
					c-0.36-0.26-0.72-0.59-1.09-0.97c-0.03-0.03-0.07-0.06-0.1-0.1c0,0,0.01-0.02,0.04-0.07c0.1-0.18,0.35-0.61,0.76-1.1
					c0.02-0.01,0.05-0.02,0.07-0.02C1879.65,305.97,1880.5,306.38,1880.59,307z"/>
			</g>
			<path class="st38" d="M1882.87,309.71c-0.3,0.02-0.61,0.02-0.94-0.03c-0.69-0.08-1.42-0.32-2.18-0.8
				c-0.23-0.14-0.45-0.29-0.69-0.46c-0.02-0.02-0.03-0.02-0.05-0.04c-0.36-0.26-0.72-0.59-1.09-0.97c0.17-0.02,0.34-0.03,0.53-0.05
				c0.1,0,0.22-0.01,0.32-0.01c0.52,0,1.07,0.06,1.61,0.24c0.02,0.01,0.02,0.01,0.04,0.02c0.27,0.08,0.53,0.19,0.79,0.35
				c0.53,0.29,1.03,0.74,1.43,1.38C1882.73,309.45,1882.81,309.57,1882.87,309.71z"/>
			<g>
				<path class="st0" d="M1882.55,314.11c-0.14,0.48-0.31,0.99-0.54,1.54c-0.05,0.1-0.1,0.19-0.14,0.29c0,0-0.69-0.14-1.56-0.57
					c-0.47-0.22-0.99-0.53-1.47-0.94c-0.66-0.56-1.27-1.32-1.57-2.32c-0.02-0.06-0.03-0.1-0.05-0.16c-0.18-0.67-0.24-1.43-0.1-2.31
					c0.04-0.27,0.09-0.53,0.17-0.81c0.01-0.02,0.02-0.04,0.02-0.06c0.11-0.48,0.3-0.98,0.53-1.52c0,0,0,0,0.01,0
					c0.02,0,0.04,0,0.07,0.01c0.2,0.02,0.69,0.1,1.31,0.28c0.2,0.06,0.4,0.14,0.61,0.22c0.1,0.05,0.2,0.09,0.29,0.14
					c0.47,0.22,0.95,0.5,1.36,0.89c0.65,0.59,1.16,1.41,1.31,2.54C1882.91,312.09,1882.86,313.01,1882.55,314.11z"/>
				<path class="st36" d="M1879.68,310.53c-0.47,0.29-1.09,0.22-1.68-0.14c-0.31-0.18-0.61-0.43-0.88-0.75
					c0.04-0.27,0.09-0.53,0.17-0.81c0.01-0.02,0.02-0.04,0.02-0.06c0.11-0.48,0.3-0.98,0.53-1.52c0,0,0,0,0.01,0
					c0.02,0,0.04,0,0.07,0.01c0.2,0.02,0.69,0.1,1.31,0.28c0.2,0.06,0.4,0.14,0.61,0.22c0.1,0.05,0.2,0.09,0.29,0.14
					C1880.57,309,1880.41,310.11,1879.68,310.53z"/>
				<path class="st37" d="M1879.18,309.68c-0.31,0.18-0.71,0.14-1.08-0.1c-0.29-0.18-0.57-0.45-0.79-0.81
					c0.11-0.48,0.3-0.98,0.53-1.52c0,0,0,0,0.01,0c0.02,0,0.04,0,0.07,0.01c0.2,0.02,0.69,0.1,1.31,0.28
					c0.02,0.02,0.03,0.04,0.04,0.06C1879.77,308.42,1879.73,309.36,1879.18,309.68z"/>
			</g>
			<path class="st38" d="M1878.12,309.15c-0.01,0.1,0,0.22-0.01,0.32c0,0.04,0,0.07-0.01,0.11c-0.01,0.26-0.04,0.53-0.1,0.81
				c-0.04,0.23-0.1,0.46-0.19,0.69c-0.13,0.36-0.3,0.71-0.54,1.04c-0.02-0.06-0.03-0.1-0.05-0.16c-0.18-0.67-0.24-1.43-0.1-2.31
				c0.04-0.27,0.09-0.53,0.17-0.81c0.01-0.02,0.02-0.04,0.02-0.06c0.11-0.48,0.3-0.98,0.53-1.52c0,0,0,0,0.01,0
				c0.06,0.22,0.17,0.68,0.22,1.26C1878.1,308.7,1878.11,308.92,1878.12,309.15z"/>
			<g>
				<path class="st0" d="M1877.92,307.4c0,0,0,0.02,0,0.08v0.05c-0.01,0.22-0.03,0.69-0.15,1.28c-0.03,0.19-0.09,0.41-0.15,0.62
					c-0.03,0.1-0.06,0.21-0.1,0.3c-0.17,0.49-0.41,1-0.75,1.45c-0.52,0.7-1.28,1.3-2.39,1.57c-0.77,0.18-1.69,0.22-2.81,0.03
					c-0.49-0.09-1.01-0.22-1.58-0.39c-0.1-0.03-0.21-0.06-0.31-0.1c0,0,0.07-0.7,0.41-1.61c0.18-0.49,0.43-1.04,0.78-1.56
					c0.22-0.31,0.46-0.61,0.75-0.88c0.42-0.41,0.93-0.75,1.55-0.98c0.64-0.26,1.39-0.39,2.29-0.33c0.27,0.02,0.54,0.03,0.83,0.09
					c0.02,0,0.04,0,0.06,0.01C1876.83,307.08,1877.35,307.21,1877.92,307.4z"/>
				<path class="st36" d="M1877.92,307.4c0,0,0,0.02,0,0.08v0.05c-0.01,0.22-0.03,0.69-0.15,1.28c-0.03,0.19-0.09,0.41-0.15,0.62
					c-0.03,0.1-0.06,0.21-0.1,0.3c-1.07,0.55-2.18,0.51-2.69-0.18c-0.1-0.14-0.18-0.29-0.22-0.46c-0.15-0.65,0.18-1.48,0.84-2.18
					c0.27,0.02,0.54,0.03,0.83,0.09c0.02,0,0.04,0,0.06,0.01C1876.83,307.08,1877.35,307.21,1877.92,307.4z"/>
				<path class="st37" d="M1877.92,307.4c0,0,0,0.02,0,0.08v0.05c-0.01,0.22-0.03,0.69-0.15,1.28c-0.02,0.02-0.03,0.03-0.06,0.04
					c-0.77,0.58-1.71,0.63-2.08,0.13c-0.02-0.02-0.03-0.06-0.06-0.08c-0.29-0.53,0.04-1.34,0.77-1.88
					C1876.83,307.08,1877.35,307.21,1877.92,307.4z"/>
			</g>
			<path class="st38" d="M1877.92,307.4c0,0,0,0.02,0,0.08v0.05c-0.17,0.14-0.38,0.33-0.65,0.51c-0.17,0.11-0.34,0.23-0.54,0.34
				c-0.1,0.06-0.19,0.11-0.29,0.15c-0.27,0.14-0.56,0.27-0.87,0.37c-0.22,0.07-0.44,0.13-0.67,0.17c-0.1,0.02-0.19,0.03-0.29,0.03
				c-0.78,0.09-1.64-0.05-2.53-0.56c-0.16-0.09-0.31-0.19-0.47-0.3c0.42-0.41,0.93-0.75,1.55-0.98c0.64-0.26,1.39-0.39,2.29-0.33
				c0.27,0.02,0.54,0.03,0.83,0.09c0.02,0,0.04,0,0.06,0.01C1876.83,307.08,1877.35,307.21,1877.92,307.4z"/>
			<g>
				<path class="st0" d="M1875.53,303.28c0.56,0.4,1.1,0.95,1.54,1.72c0.14,0.23,0.27,0.47,0.39,0.74c0,0.02,0.02,0.04,0.02,0.05
					c0.21,0.44,0.39,0.95,0.55,1.51c0,0-0.02,0.01-0.07,0.04c-0.17,0.11-0.59,0.37-1.19,0.62c-0.19,0.08-0.39,0.15-0.6,0.22
					c-0.1,0.03-0.21,0.06-0.31,0.09c-0.5,0.14-1.05,0.21-1.62,0.18c-0.87-0.04-1.79-0.35-2.63-1.12c-0.58-0.53-1.12-1.28-1.58-2.31
					c-0.2-0.45-0.39-0.96-0.56-1.53c-0.03-0.1-0.06-0.21-0.09-0.31c0,0,0.63-0.33,1.56-0.56c0.5-0.13,1.1-0.22,1.73-0.22
					C1873.62,302.41,1874.62,302.62,1875.53,303.28z"/>
				<path class="st36" d="M1877.08,304.99c0.14,0.23,0.27,0.47,0.39,0.74c0,0.02,0.02,0.04,0.02,0.05c0.21,0.44,0.39,0.95,0.55,1.51
					c0,0-0.02,0.01-0.07,0.04c-0.17,0.11-0.59,0.37-1.19,0.62c-0.19,0.08-0.39,0.15-0.6,0.22c-0.1,0.03-0.21,0.06-0.31,0.09
					c-1.05-0.58-1.63-1.53-1.34-2.33C1874.82,305.14,1875.89,304.78,1877.08,304.99z"/>
				<path class="st37" d="M1877.49,305.78c0.21,0.44,0.39,0.95,0.55,1.51c0,0-0.02,0.01-0.07,0.04c-0.17,0.11-0.59,0.37-1.19,0.62
					c-0.02,0-0.05-0.01-0.07-0.02c-0.91-0.32-1.47-1.07-1.26-1.66C1875.69,305.68,1876.59,305.46,1877.49,305.78z"/>
			</g>
		</g>
		<g>
			<g>

					<text transform="matrix(1 0 0 1 1865.955 339.4189)" class="st0" style="font-family:'AntipastoPro-DemiBold'; font-size:23.9271px;">SUMMER</text>
				<text transform="matrix(1 0 0 1 1865.6854 377.4033)" class="st0" style="font-family:'Launica'; font-size:43.9512px;">SALE</text>
			</g>
			<g>

					<text transform="matrix(1 0 0 1 1926.5321 392.7637)" class="st0" style="font-family:'AntipastoPro-DemiBold'; font-size:15.206px;">UP TO</text>

					<text transform="matrix(1 0 0 1 1927.9794 402.0186)" class="st0" style="font-family:'AntipastoPro-DemiBold'; font-size:9.826px;">50% OFF</text>
			</g>
		</g>
	</g>
	<g>
		<path class="st39" d="M289.1,143.7c-4.84-2.96-9.49-5.97-11.29-11.17c-1.85-5.34,0.11-11.15,1.64-16.6
			c7.87-27.98-14.31-55.58-43.25-40.24c-10.28,5.45-18.1,15.46-29.28,18.69c-17.7,5.12-34.91-5.89-51.72-9.17
			c-18.45-3.6-38.7,5.82-47.84,22.25c-2.92,5.25-4.78,11.06-8.01,16.12c-7.71,12.08-24.78,16.51-38.44,17
			c-5.53,0.2-11.14-0.52-16.57,0.54c-6.57,1.28-12.35,5.05-17.94,8.74c-14.46,9.55-24.58,25.46-24.3,43.32
			c0.25,15.85,9.45,30.73,22.12,40.25c12.68,9.52,28.47,14.17,44.23,15.85c6.21,0.66,12.62,0.93,18.34,3.45
			c10.32,4.54,8.61,12.03,11.43,20.86c1.9,5.94,5.36,11.5,10.38,15.2c6.96,5.14,16.11,6.27,24.76,5.97c8.51-0.29,17.46-2,23.82-7.66
			c6.03-5.36,9.09-13.7,15.82-18.15c8.01-5.3,18.67-3.5,27.8-0.55c16.29,5.25,32.53,13.65,49.51,11.56
			c19.08-2.35,35.22-19.59,36.31-38.78c0.21-3.65-0.11-7.46-1.89-10.65c-4.98-8.93-14.92-16.4-10.75-28.29
			c3.14-8.95,15.01-12.2,21.99-17.4c10.74-8,11.66-26.09,1.79-35.15C295.24,147.38,292.13,145.55,289.1,143.7z"/>
		<path class="st39" d="M263.76,27.63c0.81,1.23,1.82,2.37,3.08,3.14c4.14,2.54,9.57,0.51,13.54-2.28
			c9.24-6.5,13.3-24.83-2.11-26.76C265.43,0.11,257.26,17.77,263.76,27.63z"/>
		<path class="st39" d="M245.45,31.9c9.09-7.68,0.99-20.84-8.44-11.43C230.43,27.04,237.49,38.61,245.45,31.9z"/>
		<path class="st39" d="M46.72,301.56c3.52,0.32,7.19-1.32,9.17-4.25c5.11-7.53-3.83-17.89-12.06-14.47
			C34.7,286.64,36.94,300.66,46.72,301.56z"/>
	</g>
</g>
<g id="Designed_by_Freepik">
	<g>
		<g>
			<g id="XMLID_197_">
				<g id="XMLID_216_">
					<path id="XMLID_224_" class="st40" d="M1819.61,465.47c-0.43,0.44-0.8,0.93-1.11,1.45l-0.47-0.24c-0.07-0.3-0.35-0.5-0.66-0.47
						c-0.33,0.04-0.57,0.34-0.53,0.67s0.34,0.57,0.67,0.53c0.07-0.01,0.13-0.03,0.18-0.05l0.45,0.23c-0.25,0.55-0.43,1.14-0.54,1.74
						l0.75,0.13c0.23-1.31,0.85-2.51,1.79-3.47L1819.61,465.47z"/>
					<path id="XMLID_223_" class="st40" d="M1825.1,463.16c-0.17,0-0.34,0.01-0.51,0.02l-0.07-0.63c0.19-0.15,0.3-0.39,0.27-0.64
						c-0.05-0.39-0.4-0.67-0.8-0.63c-0.39,0.05-0.67,0.4-0.63,0.8c0.03,0.25,0.19,0.46,0.4,0.56l0.07,0.62
						c-0.71,0.12-1.4,0.33-2.06,0.65l0.33,0.68c0.93-0.45,1.94-0.67,3-0.67c0.5,0,0.99,0.05,1.47,0.16l0.16-0.74
						C1826.2,463.22,1825.65,463.16,1825.1,463.16z"/>
					<path id="XMLID_222_" class="st40" d="M1831.7,465.71c0.33-0.04,0.57-0.34,0.53-0.67c-0.04-0.33-0.34-0.57-0.67-0.53
						c-0.31,0.04-0.54,0.3-0.53,0.61l-0.42,0.36c-0.42-0.43-0.89-0.81-1.41-1.14l-0.4,0.64c1.13,0.71,2.02,1.73,2.56,2.93l0.69-0.31
						c-0.25-0.55-0.57-1.07-0.94-1.55l0.4-0.35C1831.57,465.72,1831.64,465.72,1831.7,465.71z"/>
					<path id="XMLID_221_" class="st40" d="M1824.55,473.37c-0.39,0.02-0.78,0.03-1.16,0.03c-0.88,0-1.73-0.06-2.48-0.18
						c-0.39-0.06-0.85-0.15-1.27-0.29c1.05,1.86,3.07,3.12,5.39,3.12c2.86,0,5.26-1.92,5.95-4.5c-0.68,0.45-1.51,0.83-2.46,1.12
						C1827.35,473.05,1825.97,473.29,1824.55,473.37z"/>
					<path id="XMLID_217_" class="st40" d="M1825.1,464.68c-3.35,0-6.08,2.67-6.08,5.94c0,0.43,0.05,0.85,0.14,1.26
						c0.67,0.48,2.71,0.89,5.35,0.73c2.88-0.17,5.3-0.96,6.67-2.16c-0.01-0.19-0.02-0.39-0.05-0.58
						C1830.75,466.91,1828.16,464.68,1825.1,464.68z M1822.94,471.19c-1.02,0-1.85-0.83-1.85-1.85c0-1.02,0.83-1.85,1.85-1.85
						c1.02,0,1.85,0.83,1.85,1.85C1824.79,470.36,1823.96,471.19,1822.94,471.19z M1827.68,470.29c-0.75,0-1.36-0.61-1.36-1.36
						s0.61-1.36,1.36-1.36c0.75,0,1.36,0.61,1.36,1.36S1828.43,470.29,1827.68,470.29z"/>
				</g>
				<path id="XMLID_214_" class="st40" d="M1841.1,466.55c-0.29-0.12-0.81-0.31-1.38-0.24c-0.55,0.07-0.84,0.34-0.84,1.01v0.87h2.23
					v1.72h-2.23v5.45h-1.93v-5.45h-1.34v-1.72h1.34v-0.89c0-1.68,0.9-2.78,2.57-2.78c0.64,0,1.16,0.12,1.59,0.31L1841.1,466.55z"/>
				<path id="XMLID_212_" class="st40" d="M1845.81,469.88c-0.18-0.03-0.36-0.05-0.53-0.05c-0.9,0-1.51,0.55-1.51,1.61v3.91h-1.93
					v-7.17h1.87v0.78c0.45-0.67,1.14-0.98,2.02-0.98c0.41,0,0.85,0.13,1.09,0.34L1845.81,469.88z"/>
				<path id="XMLID_209_" class="st40" d="M1853.47,471.76c0,0.22-0.01,0.49-0.04,0.65h-5.08c0.21,1.04,0.93,1.49,1.84,1.49
					c0.62,0,1.3-0.25,1.81-0.69l1.13,1.24c-0.81,0.75-1.85,1.09-3.06,1.09c-2.2,0-3.72-1.5-3.72-3.75c0-2.26,1.48-3.8,3.63-3.8
					C1852.05,467.99,1853.47,469.52,1853.47,471.76z M1848.36,471.09h3.18c-0.18-0.92-0.73-1.44-1.56-1.44
					C1849.06,469.65,1848.53,470.2,1848.36,471.09z"/>
				<path id="XMLID_206_" class="st40" d="M1861.13,471.76c0,0.22-0.01,0.49-0.04,0.65H1856c0.21,1.04,0.93,1.49,1.84,1.49
					c0.62,0,1.3-0.25,1.81-0.69l1.13,1.24c-0.81,0.75-1.85,1.09-3.06,1.09c-2.2,0-3.72-1.5-3.72-3.75c0-2.26,1.48-3.8,3.63-3.8
					C1859.7,467.99,1861.12,469.52,1861.13,471.76z M1856.01,471.09h3.18c-0.18-0.92-0.73-1.44-1.56-1.44
					C1856.71,469.65,1856.18,470.2,1856.01,471.09z"/>
				<path id="XMLID_203_" class="st40" d="M1869.47,471.76c0,2.15-1.49,3.77-3.47,3.77c-0.96,0-1.64-0.38-2.11-0.93v3.71h-1.92
					v-10.13h1.89v0.79c0.47-0.58,1.15-0.98,2.14-0.98C1867.98,467.99,1869.47,469.61,1869.47,471.76z M1863.79,471.76
					c0,1.13,0.75,1.98,1.84,1.98c1.14,0,1.85-0.88,1.85-1.98c0-1.1-0.71-1.98-1.85-1.98
					C1864.54,469.79,1863.79,470.63,1863.79,471.76z"/>
				<path id="XMLID_200_" class="st40" d="M1872.58,465.84c0,0.7-0.54,1.23-1.24,1.23c-0.7,0-1.23-0.53-1.23-1.23
					c0-0.7,0.53-1.24,1.23-1.24C1872.03,464.59,1872.58,465.14,1872.58,465.84z M1872.32,475.35h-1.93v-7.17h1.93V475.35z"/>
				<path id="XMLID_198_" class="st40" d="M1875.54,470.74l2.7-2.55h2.37l-3.48,3.38l3.5,3.8h-2.38l-2.72-2.9v2.9h-1.93V464.7h1.93
					V470.74z"/>
			</g>
			<g>
				<path class="st40" d="M1743.92,475.29v-1.05c-0.53,0.72-1.39,1.23-2.39,1.23c-1.85,0-3.15-1.41-3.15-3.71
					c0-2.26,1.29-3.72,3.15-3.72c0.95,0,1.82,0.47,2.39,1.25v-3.76h1.1v9.77H1743.92z M1743.92,473.37v-3.21
					c-0.4-0.62-1.24-1.14-2.12-1.14c-1.42,0-2.27,1.17-2.27,2.74c0,1.57,0.85,2.72,2.27,2.72
					C1742.68,474.48,1743.52,473.99,1743.92,473.37z"/>
				<path class="st40" d="M1746.44,471.74c0-2.05,1.46-3.71,3.49-3.71c2.14,0,3.4,1.67,3.4,3.79v0.28h-5.73
					c0.09,1.33,1.03,2.45,2.55,2.45c0.81,0,1.63-0.32,2.18-0.89l0.53,0.72c-0.7,0.7-1.65,1.08-2.81,1.08
					C1747.95,475.46,1746.44,473.96,1746.44,471.74z M1749.91,468.95c-1.51,0-2.26,1.27-2.31,2.36h4.64
					C1752.23,470.25,1751.52,468.95,1749.91,468.95z"/>
				<path class="st40" d="M1754.11,474.35l0.57-0.79c0.47,0.54,1.36,1.01,2.33,1.01c1.08,0,1.67-0.51,1.67-1.22
					c0-1.71-4.38-0.66-4.38-3.28c0-1.1,0.95-2.04,2.64-2.04c1.2,0,2.05,0.45,2.62,1.03l-0.51,0.76c-0.42-0.51-1.2-0.89-2.11-0.89
					c-0.97,0-1.57,0.48-1.57,1.11c0,1.55,4.38,0.53,4.38,3.28c0,1.19-0.95,2.14-2.78,2.14
					C1755.81,475.46,1754.83,475.11,1754.11,474.35z"/>
				<path class="st40" d="M1760.98,466.47c0-0.41,0.34-0.75,0.73-0.75c0.41,0,0.75,0.34,0.75,0.75c0,0.41-0.34,0.73-0.75,0.73
					C1761.32,467.2,1760.98,466.88,1760.98,466.47z M1761.17,475.29v-7.07h1.1v7.07H1761.17z"/>
				<path class="st40" d="M1764.09,477.11l0.56-0.82c0.59,0.7,1.29,0.97,2.3,0.97c1.17,0,2.27-0.57,2.27-2.12v-1.01
					c-0.51,0.72-1.38,1.26-2.37,1.26c-1.85,0-3.15-1.38-3.15-3.66c0-2.27,1.29-3.68,3.15-3.68c0.95,0,1.8,0.47,2.37,1.25v-1.07h1.1
					v6.87c0,2.34-1.64,3.08-3.37,3.08C1765.74,478.16,1764.92,477.93,1764.09,477.11z M1769.22,473.25v-3.09
					c-0.38-0.62-1.23-1.14-2.11-1.14c-1.42,0-2.27,1.13-2.27,2.7c0,1.55,0.85,2.7,2.27,2.7
					C1767.99,474.41,1768.84,473.87,1769.22,473.25z"/>
				<path class="st40" d="M1776.92,475.29v-4.63c0-1.24-0.63-1.64-1.58-1.64c-0.86,0-1.68,0.53-2.09,1.1v5.17h-1.1v-7.07h1.1v1.03
					c0.5-0.59,1.46-1.2,2.52-1.2c1.48,0,2.26,0.75,2.26,2.29v4.97H1776.92z"/>
				<path class="st40" d="M1779.44,471.74c0-2.05,1.46-3.71,3.49-3.71c2.14,0,3.4,1.67,3.4,3.79v0.28h-5.73
					c0.09,1.33,1.03,2.45,2.55,2.45c0.81,0,1.63-0.32,2.18-0.89l0.53,0.72c-0.7,0.7-1.66,1.08-2.81,1.08
					C1780.95,475.46,1779.44,473.96,1779.44,471.74z M1782.91,468.95c-1.51,0-2.26,1.27-2.31,2.36h4.64
					C1785.23,470.25,1784.52,468.95,1782.91,468.95z"/>
				<path class="st40" d="M1792.86,475.29v-1.05c-0.53,0.72-1.39,1.23-2.39,1.23c-1.85,0-3.15-1.41-3.15-3.71
					c0-2.26,1.29-3.72,3.15-3.72c0.95,0,1.82,0.47,2.39,1.25v-3.76h1.1v9.77H1792.86z M1792.86,473.37v-3.21
					c-0.4-0.62-1.25-1.14-2.12-1.14c-1.42,0-2.27,1.17-2.27,2.74c0,1.57,0.85,2.72,2.27,2.72
					C1791.61,474.48,1792.46,473.99,1792.86,473.37z"/>
				<path class="st40" d="M1799.2,475.29v-9.77h1.1v3.76c0.57-0.78,1.42-1.25,2.39-1.25c1.85,0,3.15,1.46,3.15,3.72
					c0,2.3-1.3,3.71-3.15,3.71c-1,0-1.86-0.51-2.39-1.23v1.05H1799.2z M1802.41,474.48c1.44,0,2.29-1.16,2.29-2.72
					c0-1.57-0.85-2.74-2.29-2.74c-0.86,0-1.73,0.53-2.11,1.14v3.21C1800.68,473.99,1801.54,474.48,1802.41,474.48z"/>
				<path id ='lil-guy' class="st40" d="M1807.04,477.06c0.16,0.07,0.43,0.12,0.6,0.12c0.48,0,0.81-0.16,1.05-0.75l0.47-1.07l-2.96-7.15h1.19
					l2.36,5.8l2.34-5.8h1.2l-3.54,8.51c-0.42,1.03-1.14,1.42-2.08,1.44c-0.23,0-0.6-0.04-0.81-0.1L1807.04,477.06z"/>
			</g>
		</g>
	</g>
</g>

<animateMotion
  xlink:href="#lil-guy"
  dur="3s"
  repeatCount="indefinite"
  fill="freeze"
  path="M1899.79,388.73c0.9,0.63,1.75,1.52,2.47,2.75c0.23,0.37,0.44,0.75,0.62,1.18
					c0.01,0.03,0.03,0.06,0.04,0.08c0.34,0.7,0.62,1.51,0.88,2.42c0,0-0.03,0.02-0.1,0.07c-0.27,0.17-0.95,0.59-1.9,0.99
					c-0.3,0.12-0.62,0.24-0.97,0.35c-0.16,0.05-0.33,0.1-0.49,0.14c-0.8,0.22-1.68,0.34-2.59,0.29c-1.39-0.07-2.86-0.55-4.2-1.79
					c-0.92-0.85-1.79-2.04-2.53-3.69c-0.32-0.73-0.62-1.54-0.89-2.45c-0.05-0.16-0.09-0.33-0.14-0.49c0,0,1-0.53,2.5-0.89
					c0.81-0.2,1.76-0.35,2.77-0.35C1896.73,387.35,1898.34,387.69,1899.79,388.73z" />
</svg>
